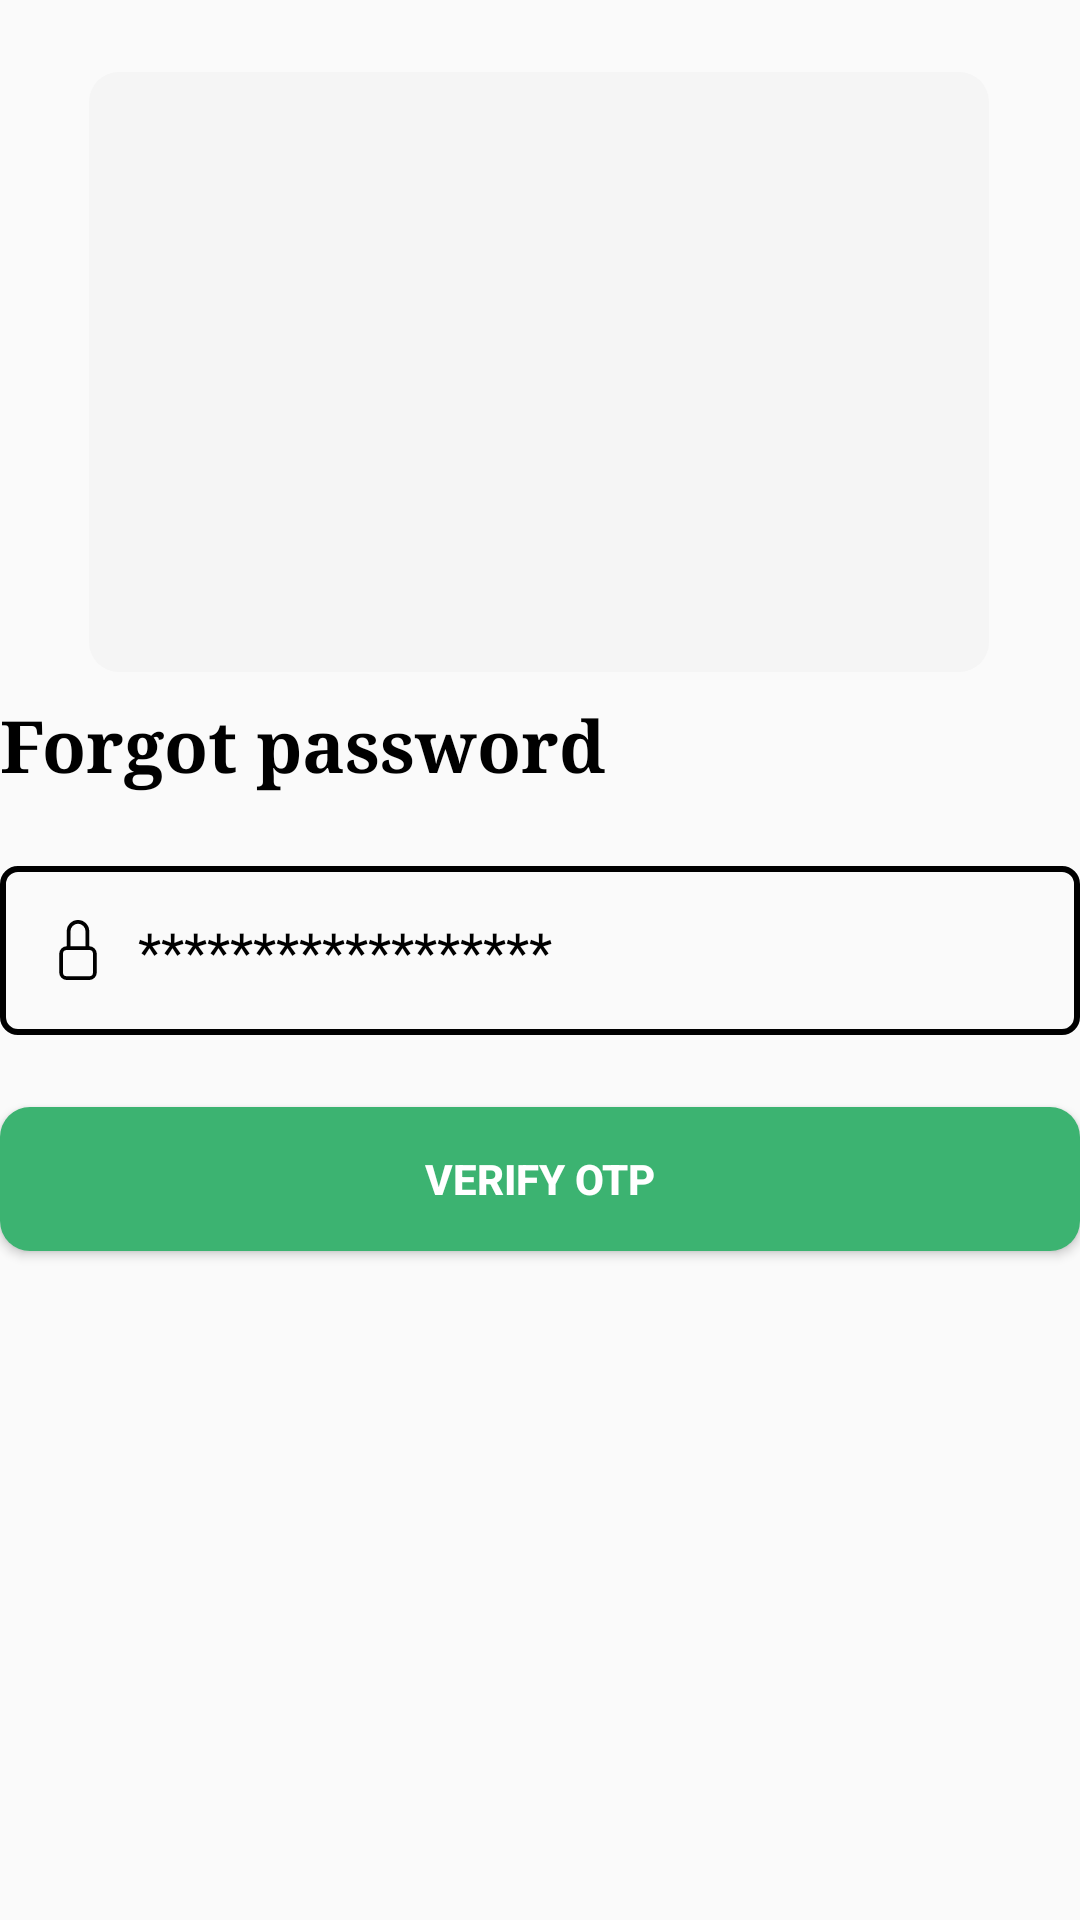

Layout XML and referenced resources for this Android screen:
<!-- AndroidManifest.xml: application theme Theme.Krishi -->
<!-- res/layout/fragment_o_t_p.xml -->
<?xml version="1.0" encoding="utf-8"?>
<androidx.constraintlayout.widget.ConstraintLayout xmlns:android="http://schemas.android.com/apk/res/android"
    xmlns:tools="http://schemas.android.com/tools"
    android:layout_width="match_parent"
    android:layout_height="match_parent"
    xmlns:app="http://schemas.android.com/apk/res-auto"
    tools:context=".SignIn.OTPFragment">


    <ImageView
        android:id="@+id/forgotImage"
        android:layout_width="300dp"
        android:layout_height="200dp"
        android:layout_marginTop="24dp"
        android:background="@drawable/white_smoke_border"
        android:contentDescription="@string/app_name"
        android:padding="10dp"
        android:src="@drawable/otp"
        app:layout_constraintEnd_toEndOf="parent"
        app:layout_constraintHorizontal_bias="0.495"
        app:layout_constraintStart_toStartOf="parent"
        app:layout_constraintTop_toTopOf="parent" />

    <TextView
        android:id="@+id/forgotText"
        android:layout_width="wrap_content"
        android:layout_height="wrap_content"
        android:layout_marginTop="8dp"
        android:fontFamily="serif"
        android:text="@string/forgot_password"
        android:textColor="@color/black"
        android:textSize="24sp"
        android:textStyle="bold"
        app:layout_constraintEnd_toEndOf="parent"
        app:layout_constraintHorizontal_bias="0.0"
        app:layout_constraintStart_toStartOf="parent"
        app:layout_constraintTop_toBottomOf="@+id/forgotImage" />


    <EditText
        android:id="@+id/otp"
        android:layout_width="match_parent"
        android:layout_height="wrap_content"
        android:layout_marginTop="24dp"
        android:autofillHints=""
        android:background="@drawable/border"
        android:drawableStart="@drawable/lock"
        android:drawablePadding="10dp"
        android:drawableTint="@color/black"
        android:ems="10"
        android:fontFamily="sans-serif"
        android:hint="@string/password"
        android:inputType="text"
        android:padding="16dp"
        android:textColorHint="@color/black"
        app:layout_constraintEnd_toEndOf="parent"
        app:layout_constraintHorizontal_bias="0.0"
        app:layout_constraintStart_toStartOf="parent"
        app:layout_constraintTop_toBottomOf="@+id/forgotText" />

    <Button
        android:id="@+id/login_button"
        android:layout_width="match_parent"
        android:layout_height="wrap_content"
        android:layout_marginTop="24dp"
        android:background="@drawable/medium_sea_green_border"
        android:text="@string/otp"
        android:textColor="@color/white"
        android:textSize="14sp"
        android:textStyle="bold"
        app:layout_constraintStart_toStartOf="parent"
        app:layout_constraintTop_toBottomOf="@+id/otp" />



</androidx.constraintlayout.widget.ConstraintLayout>
<!-- resources referenced by this layout -->
<resources>
  <color name="black">#FF000000</color>
  <color name="white">#FFFFFFFF</color>
  <!-- drawable border (drawable) -->
  <?xml version="1.0" encoding="utf-8"?>
  <shape xmlns:android="http://schemas.android.com/apk/res/android">
  
      <stroke android:width="2dp" android:color="@color/black"/>
      <corners android:radius="5dp"/>
  
  
  </shape>
  <!-- drawable lock (drawable) -->
  <vector xmlns:android="http://schemas.android.com/apk/res/android" android:height="20dp" android:viewportHeight="16" android:viewportWidth="16" android:width="20dp">
        
      <path android:fillColor="@color/black" android:pathData="M8,1a2,2 0,0 1,2 2v4H6V3a2,2 0,0 1,2 -2m3,6V3a3,3 0,0 0,-6 0v4a2,2 0,0 0,-2 2v5a2,2 0,0 0,2 2h6a2,2 0,0 0,2 -2V9a2,2 0,0 0,-2 -2M5,8h6a1,1 0,0 1,1 1v5a1,1 0,0 1,-1 1H5a1,1 0,0 1,-1 -1V9a1,1 0,0 1,1 -1"/>
      
  </vector>
  <!-- drawable medium_sea_green_border (drawable) -->
  <?xml version="1.0" encoding="utf-8"?>
  <shape xmlns:android="http://schemas.android.com/apk/res/android">
  
      <solid android:color="@color/mediumSeaGreen"/>
      <corners android:radius="10dp"/>
  
  
  </shape>
  <!-- drawable white_smoke_border (drawable) -->
  <?xml version="1.0" encoding="utf-8"?>
  <shape xmlns:android="http://schemas.android.com/apk/res/android">
  
      <solid android:color="@color/whiteSmoke"/>
      <corners android:radius="10dp"/>
  
  
  </shape>
  <string name="app_name">Krishi</string>
  <string name="forgot_password">Forgot password</string>
  <string name="otp">Verify OTP</string>
  <string name="password">******************</string>
  <style name="Theme.Krishi" parent="Theme.MaterialComponents.DayNight.NoActionBar.Bridge">
          
          <item name="colorPrimary">@color/purple_500</item>
          <item name="colorPrimaryVariant">@color/purple_700</item>
          <item name="colorOnPrimary">@color/white</item>
          
          <item name="colorSecondary">@color/teal_200</item>
          <item name="colorSecondaryVariant">@color/teal_700</item>
          <item name="colorOnSecondary">@color/black</item>
          
          <item name="android:statusBarColor">?attr/colorPrimaryVariant</item>
          
  
  
      </style>
  <color name="mediumSeaGreen">#3CB371</color>
  <color name="whiteSmoke">#F5F5F5</color>
  <color name="purple_500">#FF6200EE</color>
  <color name="purple_700">#FF3700B3</color>
  <color name="teal_200">#FF03DAC5</color>
  <color name="teal_700">#FF018786</color>
</resources>
